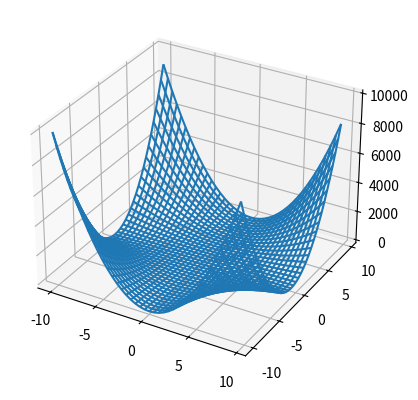

The script that saved this image:
import matplotlib.pyplot as plt
from mpl_toolkits.mplot3d import axes3d
import numpy as np

fig = plt.figure()
ax = fig.add_subplot(projection="3d")

grid = np.arange(-10, 10, 0.5)
x, y = np.meshgrid(grid, grid)
z = x**2 * y**2 + 2

ax.plot_wireframe(x, y, z)

plt.show()
